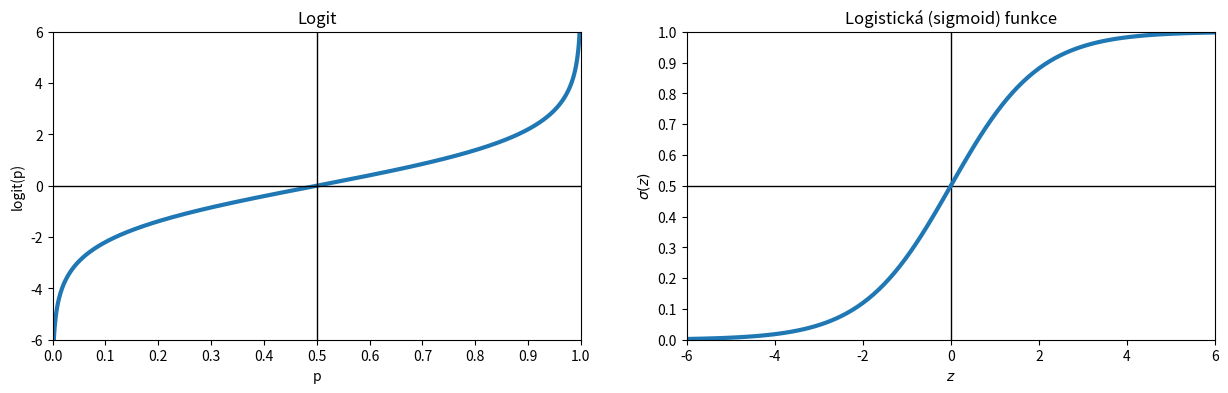

The script that saved this image:
import numpy as np
from scipy.special import logit, expit
import matplotlib.pylab as plt


x_expit = np.linspace(-6, 6, 100)
x_logit = np.linspace(0, 1, 1000)
y_expit = expit(x_expit)
y_logit = logit(x_logit)

plt.figure(1, figsize=(15, 4))
plt.subplot(122)
plt.yticks(np.arange(11)/10)
plt.title('Logistická (sigmoid) funkce')
plt.xlabel(r'$z$')
plt.ylabel(r'$\sigma(z)$')
plt.vlines(0, 0, 1, color='black', lw=1)
plt.hlines(.5, -6, 6, color='black', lw=1)
plt.ylim((0, 1))
plt.xlim(-6, 6)
plt.plot(x_expit, y_expit, lw=3)


plt.subplot(121)
plt.plot(x_logit, y_logit, lw=3)
plt.xticks(np.arange(11)/10)
plt.title('Logit')
plt.xlabel('p')
plt.ylabel('logit(p)')
plt.hlines(0, 0, 1, color='black', lw=1)
plt.vlines(.5, -6, 6, color='black', lw=1)
plt.xlim((0, 1))
plt.ylim(-6, 6)

plt.savefig('/tmp/logit_expit.png', bbox_inches='tight')